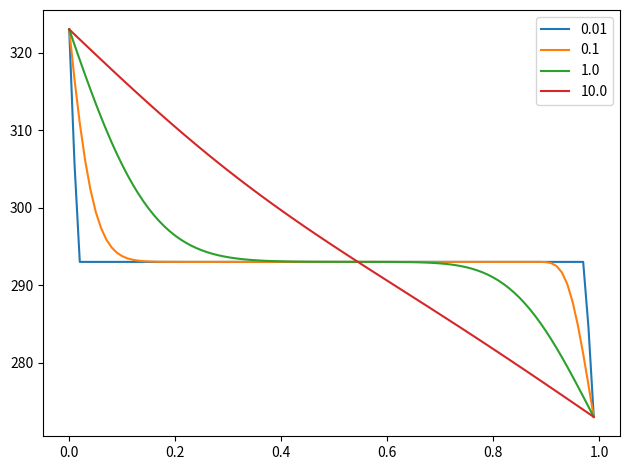

The matplotlib source for this figure:
import numpy as np
import matplotlib.pyplot as plt

T0 = 293. #Kelvin
Tbath = 273. #K
Thot = 323. #K
D = 4.23e-2 #cm^2 s^-1
M=100. #for the spatial grid
h=0.001 #time step
L = 1. #cm Length of the steel
a = L/M #spatial step
const = D*h/(a*a)
x=np.arange(0,1,a) #cm
T = np.zeros(int(M),float) # at time t=0+h
T[1:int(M)]=T0
T[0] = Thot
T[int(M)-1] = Tbath
Tnew = np.zeros(int(M),float)
Tnew[0]=Thot
Tnew[int(M)-1]=Tbath

for j in range(1,1001):
	for i in range(1,int(M)-1):
		Tnew[i] = T[i]+const*(T[i+1]+T[i-1]-2*T[i])
	T = Tnew
	if ((j==1) or (j==10) or (j==100) or (j==1000)): #plot at t=0.01,0.1,1.0,10.0
		q = j*0.01
		Tgraph=plt.plot(x,Tnew,label= q )

plt.legend(loc='upper right')
plt.tight_layout()
plt.show()